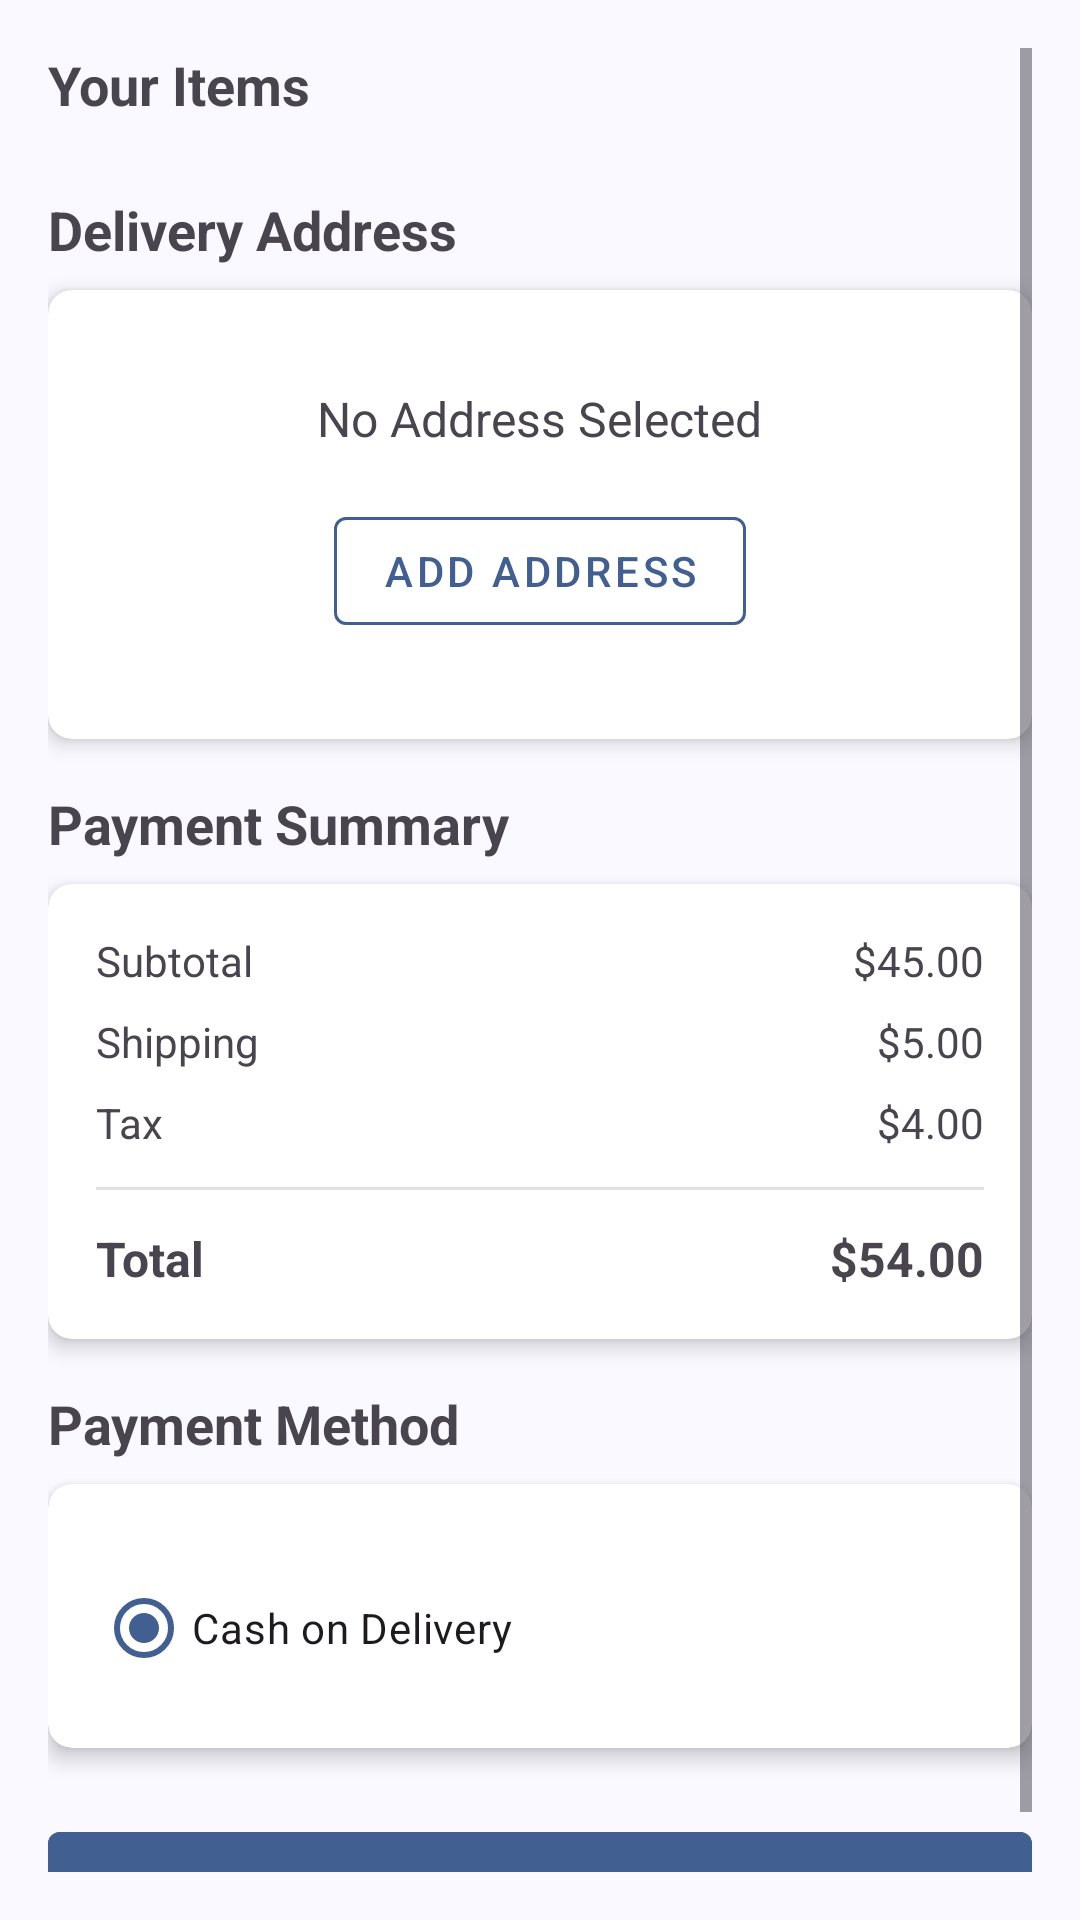

The Android layout XML behind this screen, and the referenced resources:
<!-- AndroidManifest.xml: application theme Theme.Dropshipping -->
<!-- res/layout/activity_order_product.xml -->
<?xml version="1.0" encoding="utf-8"?>
<ScrollView
    xmlns:android="http://schemas.android.com/apk/res/android"
    xmlns:app="http://schemas.android.com/apk/res-auto"
    xmlns:tools="http://schemas.android.com/tools"
    android:layout_width="match_parent"
    android:layout_height="match_parent"
    android:fillViewport="true"
    android:padding="16dp">

    <LinearLayout
        android:layout_width="match_parent"
        android:layout_height="wrap_content"
        android:orientation="vertical">

        
        <TextView
            android:layout_width="match_parent"
            android:layout_height="wrap_content"
            android:text="Your Items"
            android:textSize="18sp"
            android:textStyle="bold"
            android:paddingBottom="8dp"/>

        
        <androidx.recyclerview.widget.RecyclerView
            android:id="@+id/productsRecyclerView"
            android:layout_width="match_parent"
            android:layout_height="wrap_content"
            android:nestedScrollingEnabled="false" />

        <TextView
            android:layout_width="match_parent"
            android:layout_height="wrap_content"
            android:text="Delivery Address"
            android:textSize="18sp"
            android:textStyle="bold"
            android:layout_marginTop="16dp"
            android:paddingBottom="8dp"/>

        
        <androidx.cardview.widget.CardView
            android:id="@+id/addressCard"
            android:layout_width="match_parent"
            android:layout_height="wrap_content"
            app:cardElevation="4dp"
            app:cardCornerRadius="8dp"
            android:foreground="?attr/selectableItemBackground">

            <LinearLayout
                android:layout_width="match_parent"
                android:layout_height="wrap_content"
                android:orientation="vertical"
                android:padding="16dp">

                
                <LinearLayout
                    android:id="@+id/noAddressLayout"
                    android:layout_width="match_parent"
                    android:layout_height="wrap_content"
                    android:orientation="vertical"
                    android:gravity="center"
                    android:padding="16dp">

                    <TextView
                        android:layout_width="wrap_content"
                        android:layout_height="wrap_content"
                        android:text="No Address Selected"
                        android:textSize="16sp"
                        android:textColor="?android:attr/textColorSecondary"/>

                    <com.google.android.material.button.MaterialButton
                        android:id="@+id/btnAddAddress"
                        style="@style/Widget.MaterialComponents.Button.OutlinedButton"
                        android:layout_width="wrap_content"
                        android:layout_height="wrap_content"
                        android:text="Add Address"
                        android:layout_marginTop="16dp"
                        app:strokeColor="?attr/colorPrimary"/>
                </LinearLayout>

                
                <LinearLayout
                    android:id="@+id/addressDetailsLayout"
                    android:layout_width="match_parent"
                    android:layout_height="wrap_content"
                    android:orientation="vertical"
                    android:visibility="gone">

                    <TextView
                        android:id="@+id/addressLine"
                        android:layout_width="match_parent"
                        android:layout_height="wrap_content"
                        android:layout_marginTop="4dp"/>

                    <TextView
                        android:id="@+id/addressRegionCity"
                        android:layout_width="match_parent"
                        android:layout_height="wrap_content"
                        android:layout_marginTop="4dp"/>

                    <TextView
                        android:id="@+id/addressBrgyPostal"
                        android:layout_width="match_parent"
                        android:layout_height="wrap_content"
                        android:layout_marginTop="4dp"/>

                    <com.google.android.material.button.MaterialButton
                        android:id="@+id/btnChangeAddress"
                        style="@style/Widget.MaterialComponents.Button.OutlinedButton"
                        android:layout_width="wrap_content"
                        android:layout_height="wrap_content"
                        android:text="Change Address"
                        android:layout_marginTop="16dp"
                        app:strokeColor="?attr/colorPrimary"/>
                </LinearLayout>
            </LinearLayout>
        </androidx.cardview.widget.CardView>
        
        <TextView
            android:layout_width="match_parent"
            android:layout_height="wrap_content"
            android:text="Payment Summary"
            android:textSize="18sp"
            android:textStyle="bold"
            android:layout_marginTop="16dp"
            android:paddingBottom="8dp"/>

        <androidx.cardview.widget.CardView
            android:layout_width="match_parent"
            android:layout_height="wrap_content"
            app:cardElevation="4dp"
            app:cardCornerRadius="8dp">

            <LinearLayout
                android:layout_width="match_parent"
                android:layout_height="wrap_content"
                android:orientation="vertical"
                android:padding="16dp">

                <LinearLayout
                    android:layout_width="match_parent"
                    android:layout_height="wrap_content"
                    android:orientation="horizontal">

                    <TextView
                        android:layout_width="0dp"
                        android:layout_height="wrap_content"
                        android:layout_weight="1"
                        android:text="Subtotal"/>

                    <TextView
                        android:id="@+id/subtotalPrice"
                        android:layout_width="wrap_content"
                        android:layout_height="wrap_content"
                        android:text="$45.00"/>
                </LinearLayout>

                <LinearLayout
                    android:layout_width="match_parent"
                    android:layout_height="wrap_content"
                    android:orientation="horizontal"
                    android:layout_marginTop="8dp">

                    <TextView
                        android:layout_width="0dp"
                        android:layout_height="wrap_content"
                        android:layout_weight="1"
                        android:text="Shipping"/>

                    <TextView
                        android:id="@+id/shippingPrice"
                        android:layout_width="wrap_content"
                        android:layout_height="wrap_content"
                        android:text="$5.00"/>
                </LinearLayout>

                <LinearLayout
                    android:layout_width="match_parent"
                    android:layout_height="wrap_content"
                    android:orientation="horizontal"
                    android:layout_marginTop="8dp">

                    <TextView
                        android:layout_width="0dp"
                        android:layout_height="wrap_content"
                        android:layout_weight="1"
                        android:text="Tax"/>

                    <TextView
                        android:id="@+id/taxPrice"
                        android:layout_width="wrap_content"
                        android:layout_height="wrap_content"
                        android:text="$4.00"/>
                </LinearLayout>

                <View
                    android:layout_width="match_parent"
                    android:layout_height="1dp"
                    android:background="#E0E0E0"
                    android:layout_marginVertical="12dp"/>

                <LinearLayout
                    android:layout_width="match_parent"
                    android:layout_height="wrap_content"
                    android:orientation="horizontal">

                    <TextView
                        android:layout_width="0dp"
                        android:layout_height="wrap_content"
                        android:layout_weight="1"
                        android:text="Total"
                        android:textStyle="bold"
                        android:textSize="16sp"/>

                    <TextView
                        android:id="@+id/totalPrice"
                        android:layout_width="wrap_content"
                        android:layout_height="wrap_content"
                        android:text="$54.00"
                        android:textStyle="bold"
                        android:textSize="16sp"/>
                </LinearLayout>
            </LinearLayout>
        </androidx.cardview.widget.CardView>


        
        <TextView
            android:layout_width="match_parent"
            android:layout_height="wrap_content"
            android:text="Payment Method"
            android:textSize="18sp"
            android:textStyle="bold"
            android:layout_marginTop="16dp"
            android:paddingBottom="8dp"/>

        <androidx.cardview.widget.CardView
            android:layout_width="match_parent"
            android:layout_height="wrap_content"
            app:cardElevation="4dp"
            app:cardCornerRadius="8dp">


            <androidx.cardview.widget.CardView
                android:layout_width="match_parent"
                android:layout_height="wrap_content"
                app:cardElevation="4dp"
                app:cardCornerRadius="8dp">

                <RadioGroup
                    android:id="@+id/paymentMethodGroup"
                    android:layout_width="match_parent"
                    android:layout_height="wrap_content"
                    android:orientation="vertical"
                    android:padding="16dp">


                    <RadioButton
                        android:id="@+id/cashOption"
                        android:layout_width="match_parent"
                        android:layout_height="wrap_content"
                        android:checked="true"
                        android:text="Cash on Delivery"
                        android:layout_marginTop="8dp"/>
                </RadioGroup>
            </androidx.cardview.widget.CardView>

        </androidx.cardview.widget.CardView>

        
        <com.google.android.material.button.MaterialButton
            android:id="@+id/placeOrderButton"
            android:layout_width="match_parent"
            android:layout_height="wrap_content"
            android:text="PLACE ORDER"
            android:textAllCaps="false"
            app:cornerRadius="4dp"
            android:textColor="@android:color/white"
            android:backgroundTint="?attr/colorPrimary"
            android:layout_marginTop="24dp"
            android:paddingVertical="14dp"/>
    </LinearLayout>
</ScrollView>
<!-- resources referenced by this layout -->
<resources>
  <style name="Theme.Dropshipping" parent="Base.Theme.Dropshipping" />
  <color name="md_theme_primary">#415F91</color>
  <color name="md_theme_onPrimary">#FFFFFF</color>
  <color name="md_theme_primaryContainer">#D6E3FF</color>
  <color name="md_theme_onPrimaryContainer">#001B3E</color>
  <color name="md_theme_secondary">#565F71</color>
  <color name="md_theme_onSecondary">#FFFFFF</color>
  <color name="md_theme_secondaryContainer">#DAE2F9</color>
  <color name="md_theme_onSecondaryContainer">#131C2B</color>
  <color name="md_theme_tertiary">#705575</color>
  <color name="md_theme_onTertiary">#FFFFFF</color>
  <color name="md_theme_tertiaryContainer">#FAD8FD</color>
  <color name="md_theme_onTertiaryContainer">#28132E</color>
  <color name="md_theme_error">#BA1A1A</color>
  <color name="md_theme_onError">#FFFFFF</color>
  <color name="md_theme_errorContainer">#FFDAD6</color>
  <color name="md_theme_onErrorContainer">#410002</color>
  <color name="md_theme_background">#F9F9FF</color>
  <color name="md_theme_onBackground">#191C20</color>
  <color name="md_theme_surface">#F9F9FF</color>
  <color name="md_theme_onSurface">#191C20</color>
  <color name="md_theme_surfaceVariant">#E0E2EC</color>
  <color name="md_theme_onSurfaceVariant">#44474E</color>
  <color name="md_theme_outline">#74777F</color>
  <color name="md_theme_outlineVariant">#C4C6D0</color>
  <color name="md_theme_inverseSurface">#2E3036</color>
  <color name="md_theme_inverseOnSurface">#F0F0F7</color>
  <color name="md_theme_inversePrimary">#AAC7FF</color>
  <color name="md_theme_primaryFixed">#D6E3FF</color>
  <color name="md_theme_onPrimaryFixed">#001B3E</color>
  <color name="md_theme_primaryFixedDim">#AAC7FF</color>
  <color name="md_theme_onPrimaryFixedVariant">#284777</color>
  <color name="md_theme_secondaryFixed">#DAE2F9</color>
  <color name="md_theme_onSecondaryFixed">#131C2B</color>
  <color name="md_theme_secondaryFixedDim">#BEC6DC</color>
  <color name="md_theme_onSecondaryFixedVariant">#3E4759</color>
  <color name="md_theme_tertiaryFixed">#FAD8FD</color>
  <color name="md_theme_onTertiaryFixed">#28132E</color>
  <color name="md_theme_tertiaryFixedDim">#DDBCE0</color>
  <color name="md_theme_onTertiaryFixedVariant">#573E5C</color>
  <color name="md_theme_surfaceDim">#D9D9E0</color>
  <color name="md_theme_surfaceBright">#F9F9FF</color>
  <color name="md_theme_surfaceContainerLowest">#FFFFFF</color>
  <color name="md_theme_surfaceContainerLow">#F3F3FA</color>
  <color name="md_theme_surfaceContainer">#EDEDF4</color>
  <color name="md_theme_surfaceContainerHigh">#E7E8EE</color>
  <color name="md_theme_surfaceContainerHighest">#E2E2E9</color>
</resources>
